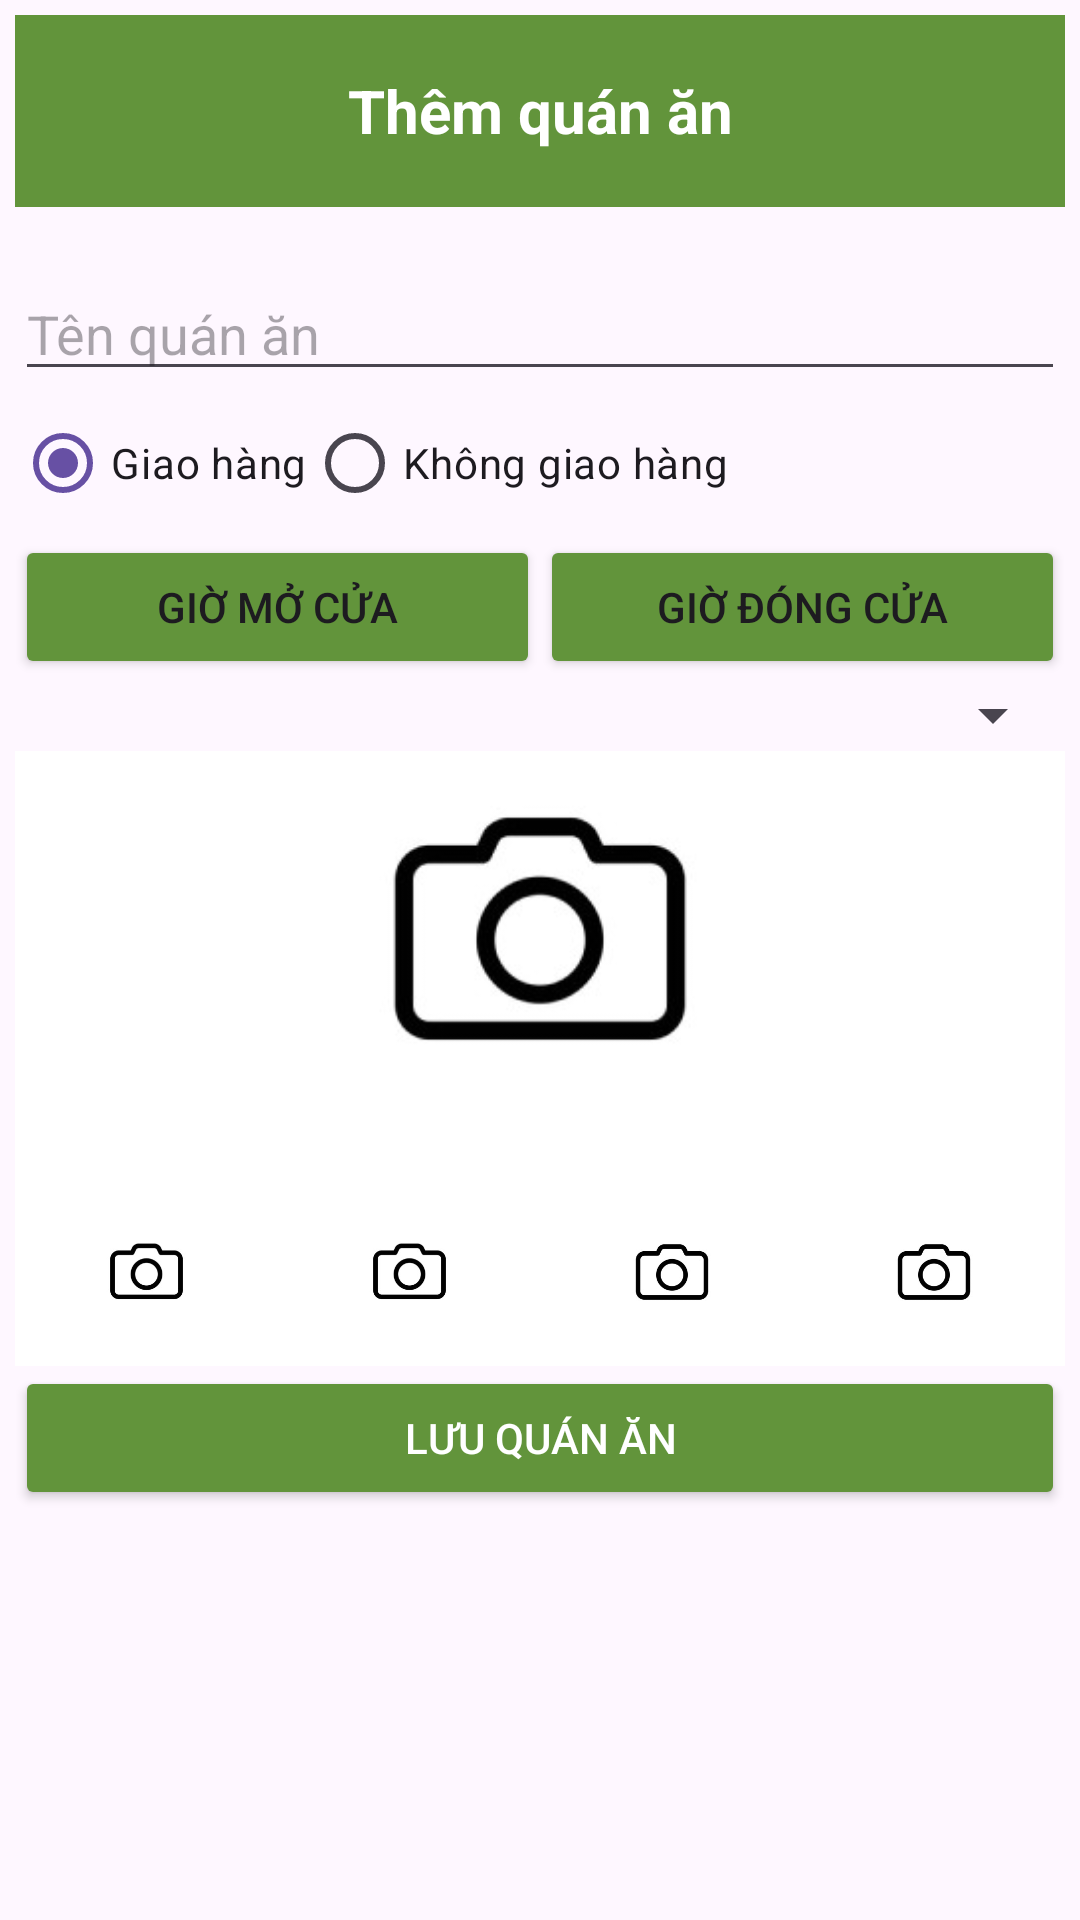

This screen was rendered from an Android layout file. Write that file and the resources it references.
<!-- AndroidManifest.xml: application theme Theme.Appfoody2 -->
<!-- res/layout/layout_themquanan.xml -->
<?xml version="1.0" encoding="utf-8"?>
<androidx.constraintlayout.widget.ConstraintLayout xmlns:android="http://schemas.android.com/apk/res/android"
    android:layout_width="match_parent"
    android:layout_height="match_parent">
    <androidx.core.widget.NestedScrollView
        android:layout_width="match_parent"
        android:layout_height="match_parent">

        <LinearLayout
            android:layout_width="match_parent"
            android:layout_height="match_parent"
            android:orientation="vertical"
            android:padding="5dp"
            >
            <androidx.appcompat.widget.Toolbar
                android:id="@+id/toolbar2"
                android:layout_width="match_parent"
                android:layout_height="?attr/actionBarSize"
                android:background="@color/maincolor">

                
                <ImageView
                    android:id="@+id/btnLogoutAdmin"
                    android:layout_width="wrap_content"
                    android:layout_height="wrap_content"
                    android:layout_gravity="end"
                    android:paddingEnd="16dp"
                    android:padding="10dp"
                    android:src="@drawable/ic_baseline_logout_24"
                    android:contentDescription="@string/logout"/>
                <TextView
                    android:layout_width="wrap_content"
                    android:layout_height="wrap_content"
                    android:text="Thêm quán ăn"
                    android:textColor="@color/white"
                    android:textSize="20dp"
                    android:textStyle="bold"
                    android:layout_gravity="center"/>

            </androidx.appcompat.widget.Toolbar>
            <EditText
                android:id="@+id/edTenQuanAn"
                android:layout_marginTop="20dp"
                android:layout_width="match_parent"
                android:layout_height="wrap_content"
                android:hint="@string/tenquanan"
                />
















            <RadioGroup
                android:id="@+id/rdgTrangThai"
                android:layout_width="match_parent"
                android:layout_height="wrap_content"
                android:orientation="horizontal"

                >
                <RadioButton
                    android:id="@+id/edGiaoHang"
                    android:layout_width="wrap_content"
                    android:layout_height="wrap_content"
                    android:text="@string/giaohang"
                    android:buttonTint="@color/maincolor"
                    android:checked="true"
                    />

                <RadioButton
                    android:id="@+id/edKhongGiaoHang"
                    android:layout_width="wrap_content"
                    android:layout_height="wrap_content"
                    android:text="@string/khonggiaohang"/>

            </RadioGroup>
            <LinearLayout
                android:layout_width="match_parent"
                android:layout_height="wrap_content"
                android:orientation="horizontal">
                <Button
                    android:id="@+id/btnGioMoCua"
                    android:layout_width="match_parent"
                    android:layout_height="wrap_content"
                    android:layout_weight="1"
                    android:backgroundTint="@color/maincolor"
                    android:text="@string/giomocua"/>
                <Button
                    android:id="@+id/btnGioDongCua"
                    android:layout_width="match_parent"
                    android:layout_height="wrap_content"
                    android:backgroundTint="@color/maincolor"
                    android:layout_weight="1"
                    android:text="@string/giodongcua"/>


            </LinearLayout>





            <HorizontalScrollView
                android:layout_width="match_parent"
                android:layout_height="wrap_content">
                <LinearLayout
                    android:id="@+id/khungTienIch"
                    android:layout_width="match_parent"
                    android:layout_height="wrap_content"
                    android:orientation="horizontal">
                </LinearLayout>

            </HorizontalScrollView>
            <LinearLayout
                android:id="@+id/khungChuaChiNhanh"
                android:layout_width="match_parent"
                android:layout_height="wrap_content"
                android:orientation="vertical">



            </LinearLayout>

            <Spinner
                android:id="@+id/spinnerKhuVuc"
                android:layout_width="match_parent"
                android:layout_height="wrap_content">

            </Spinner>
            <ImageView
                android:id="@+id/imgHinhQuan1"
                android:layout_width="match_parent"
                android:layout_height="150dp"
                android:src="@drawable/img_11"
                android:scaleType="centerCrop"/>
            <LinearLayout
                android:layout_width="match_parent"
                android:layout_height="wrap_content"
                android:orientation="horizontal">
                <ImageView
                    android:id="@+id/imgHinhQuan2"
                    android:layout_width="match_parent"
                    android:layout_height="55dp"
                    android:layout_weight="1"
                    android:src="@drawable/img_11"
                    android:scaleType="centerCrop"/>
                <ImageView
                    android:id="@+id/imgHinhQuan3"
                    android:layout_width="match_parent"
                    android:layout_height="55dp"
                    android:layout_weight="1"
                    android:src="@drawable/img_11"
                    android:scaleType="centerCrop"/>
                <ImageView
                    android:id="@+id/imgHinhQuan4"
                    android:layout_width="match_parent"
                    android:layout_height="55dp"
                    android:layout_weight="1"
                    android:src="@drawable/img_11"
                    android:scaleType="centerCrop"/>
                <ImageView
                    android:id="@+id/imgHinhQuan5"
                    android:layout_width="match_parent"
                    android:layout_height="55dp"
                    android:layout_weight="1"
                    android:src="@drawable/img_11"
                    android:scaleType="centerCrop"/>


            </LinearLayout>
            <LinearLayout
                android:id="@+id/khungChuaThucDon"
                android:layout_width="match_parent"
                android:layout_height="wrap_content"
                android:orientation="vertical">

            </LinearLayout>

            <Button
                android:id="@+id/btnThemQuanAn"
                android:layout_width="match_parent"
                android:layout_height="wrap_content"
                android:text="@string/luuquanan"
                android:backgroundTint="@color/maincolor"
                android:textColor="@color/colorWhite"/>



        </LinearLayout>
    </androidx.core.widget.NestedScrollView>

</androidx.constraintlayout.widget.ConstraintLayout>
<!-- resources referenced by this layout -->
<resources>
  <color name="colorWhite">#FFF</color>
  <color name="maincolor">#62943B</color>
  <color name="white">#FFFFFFFF</color>
  <!-- drawable img_11: jpg bitmap (drawable, 7405 bytes) -->
  <string name="giaohang">Giao hàng</string>
  <string name="giatoida">Giá tối đa</string>
  <string name="giatoithieu">Giá tối thiểu</string>
  <string name="giodongcua">Giờ đóng cửa</string>
  <string name="giomocua">Giờ mở cửa</string>
  <string name="khonggiaohang">Không giao hàng</string>
  <string name="logout"> Đăng xuất </string>
  <string name="luuquanan">Lưu quán ăn</string>
  <string name="tenquanan">Tên quán ăn</string>
  <style name="Theme.Appfoody2" parent="Base.Theme.Appfoody2" />
  <style name="Base.Theme.Appfoody2" parent="Theme.Material3.DayNight.NoActionBar">
          
          
      </style>
</resources>
